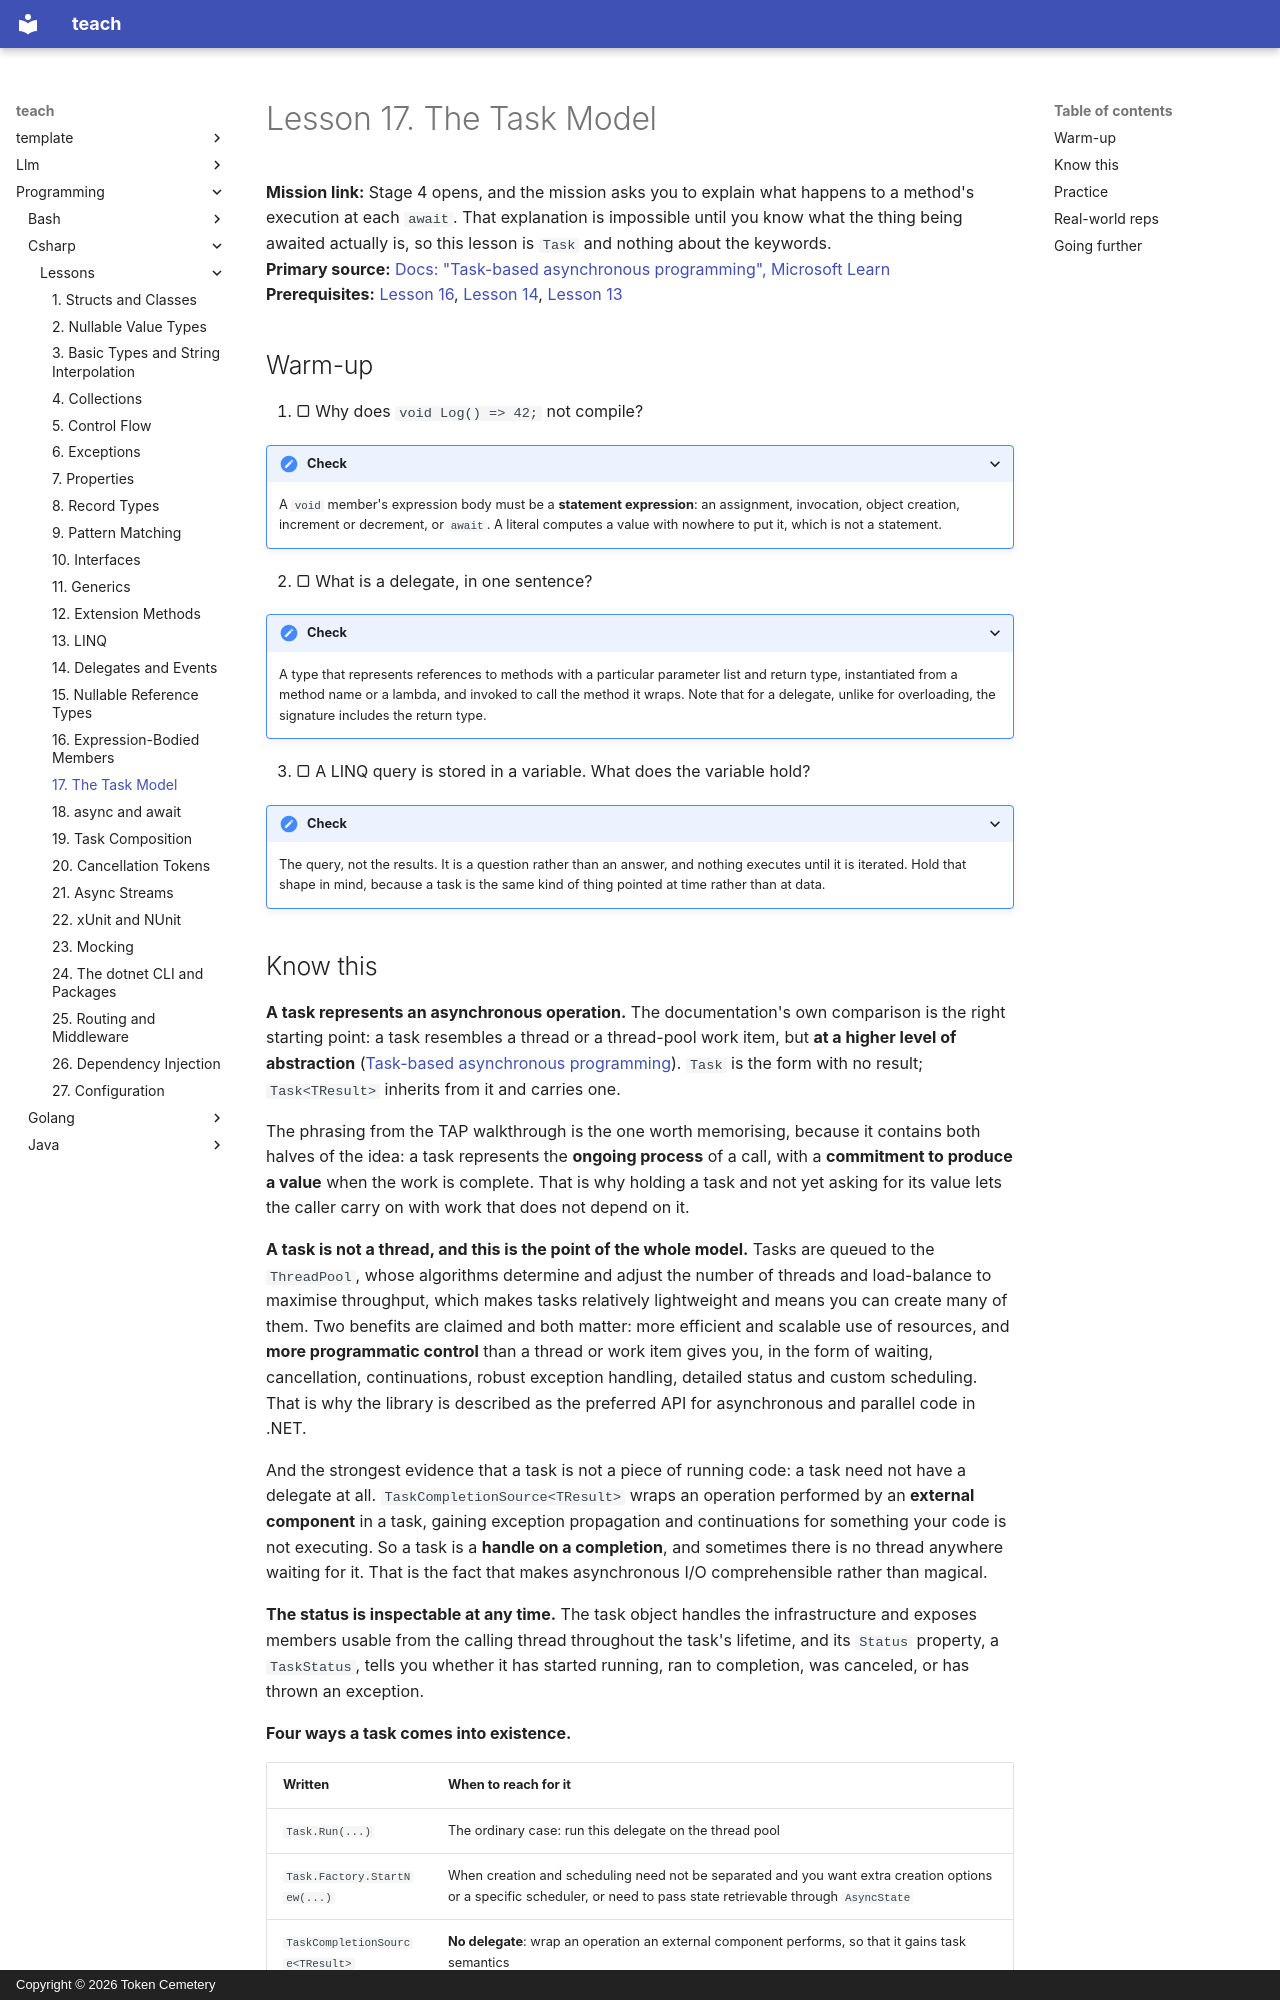

repository: TokenCemetery/teach · page: programming/csharp/lessons/0017-the-task-model/index.html · generator: mkdocs · copyright: Copyright © 2026 Token Cemetery

---
title: "17. The Task Model"
description: "A task as an asynchronous operation rather than a thread, the four ways one comes into existence, and the AggregateException that can terminate a process you thought had finished"
type: lesson
---

# Lesson 17. The Task Model

**Mission link:** Stage 4 opens, and the mission asks you to explain what happens to a method's execution at each `await`. That explanation is impossible until you know what the thing being awaited actually is, so this lesson is `Task` and nothing about the keywords.
**Primary source:** [Docs: "Task-based asynchronous programming", Microsoft Learn](https://learn.microsoft.com/en-us/dotnet/standard/parallel-programming/task-based-asynchronous-programming)
**Prerequisites:** [Lesson 16](0016-expression-bodied-members.md), [Lesson 14](0014-delegates-and-events.md), [Lesson 13](0013-linq.md)

## Warm-up

1. ▢ Why does `void Log() => 42;` not compile?

<details markdown="1"><summary>Check</summary>

A `void` member's expression body must be a **statement expression**: an assignment, invocation, object creation, increment or decrement, or `await`. A literal computes a value with nowhere to put it, which is not a statement.

</details>

2. ▢ What is a delegate, in one sentence?

<details markdown="1"><summary>Check</summary>

A type that represents references to methods with a particular parameter list and return type, instantiated from a method name or a lambda, and invoked to call the method it wraps. Note that for a delegate, unlike for overloading, the signature includes the return type.

</details>

3. ▢ A LINQ query is stored in a variable. What does the variable hold?

<details markdown="1"><summary>Check</summary>

The query, not the results. It is a question rather than an answer, and nothing executes until it is iterated. Hold that shape in mind, because a task is the same kind of thing pointed at time rather than at data.

</details>
